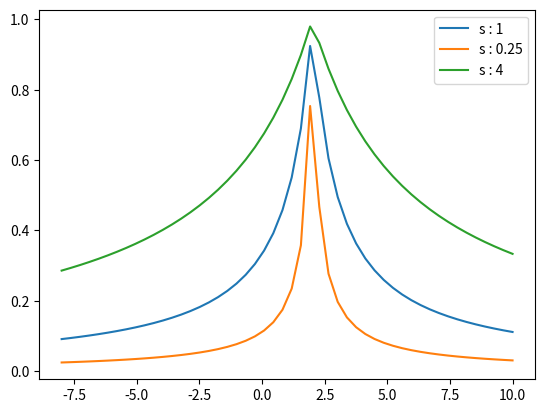

Here is the Python script that generated this plot:
import matplotlib.pyplot as plt
import numpy

# testing neuron1 output function for w = 2 and different s
def neuron1_output_function(x, s):
    return 1 / (1 + abs(x - 2) / abs(s))

# domain
x = numpy.linspace(-8, 10)

for s in [1, 0.25, 4]:
    plt.plot(x, neuron1_output_function(x, s), label="s : " + str(s))

plt.legend(loc='best')
plt.show()
